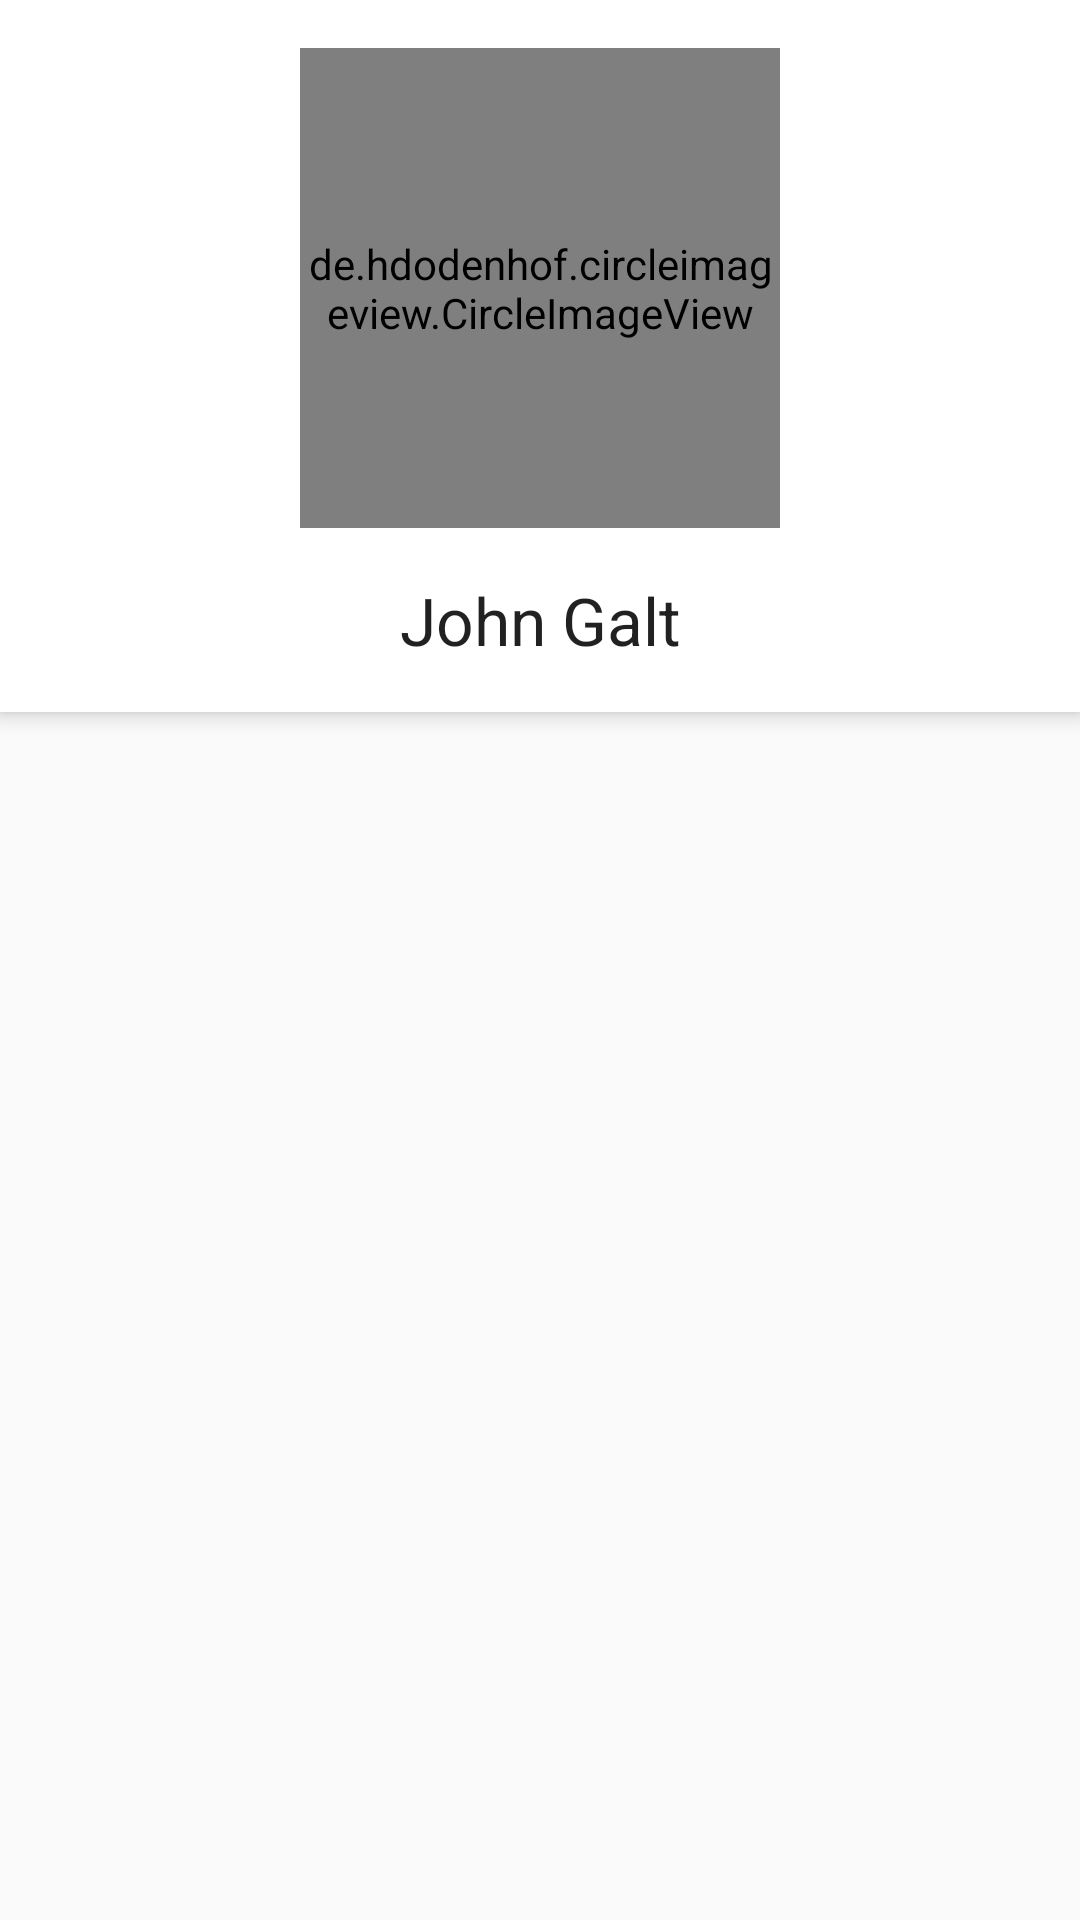

Layout XML and referenced resources for this Android screen:
<!-- AndroidManifest.xml: application theme AppTheme -->
<!-- res/layout/fragment_account.xml -->
<?xml version="1.0" encoding="utf-8"?>
<android.support.constraint.ConstraintLayout xmlns:android="http://schemas.android.com/apk/res/android"
    xmlns:app="http://schemas.android.com/apk/res-auto"
    xmlns:tools="http://schemas.android.com/tools"
    android:id="@+id/account_constraintlayout"
    android:layout_width="match_parent"
    android:layout_height="match_parent">

    <android.support.v7.widget.CardView
        android:layout_width="match_parent"
        android:layout_height="wrap_content"
        app:cardCornerRadius="0dp"
        app:cardElevation="4dp"
        app:layout_constraintEnd_toEndOf="parent"
        app:layout_constraintStart_toStartOf="parent"
        app:layout_constraintTop_toTopOf="parent">

        <android.support.constraint.ConstraintLayout
            android:layout_width="match_parent"
            android:layout_height="match_parent">

            <de.hdodenhof.circleimageview.CircleImageView
                android:id="@+id/circleImageView3"
                android:layout_width="160dp"
                android:layout_height="160dp"
                android:layout_marginEnd="8dp"
                android:layout_marginStart="8dp"
                android:layout_marginTop="16dp"
                android:src="@drawable/person2"
                app:layout_constraintEnd_toEndOf="parent"
                app:layout_constraintStart_toStartOf="parent"
                app:layout_constraintTop_toTopOf="parent" />

            <TextView
                android:id="@+id/textView6"
                android:layout_width="0dp"
                android:layout_height="wrap_content"
                android:layout_marginBottom="16dp"
                android:layout_marginEnd="8dp"
                android:layout_marginStart="8dp"
                android:layout_marginTop="16dp"
                android:text="John Galt"
                android:textAlignment="center"
                android:textAppearance="@android:style/TextAppearance.Material.Large"
                app:layout_constraintBottom_toBottomOf="parent"
                app:layout_constraintEnd_toEndOf="parent"
                app:layout_constraintStart_toStartOf="parent"
                app:layout_constraintTop_toBottomOf="@+id/circleImageView3" />

        </android.support.constraint.ConstraintLayout>

    </android.support.v7.widget.CardView>


</android.support.constraint.ConstraintLayout>
<!-- resources referenced by this layout -->
<resources>
  <style name="AppTheme" parent="Theme.AppCompat.Light.NoActionBar">
          
          <item name="colorPrimary">@color/colorPrimary</item>
          <item name="colorPrimaryDark">@color/colorPrimaryDark</item>
          <item name="colorAccent">@color/colorAccent</item>
      </style>
  <color name="colorPrimary">#4caf50</color>
  <color name="colorPrimaryDark">#388e3c</color>
  <color name="colorAccent">#f44336</color>
</resources>
